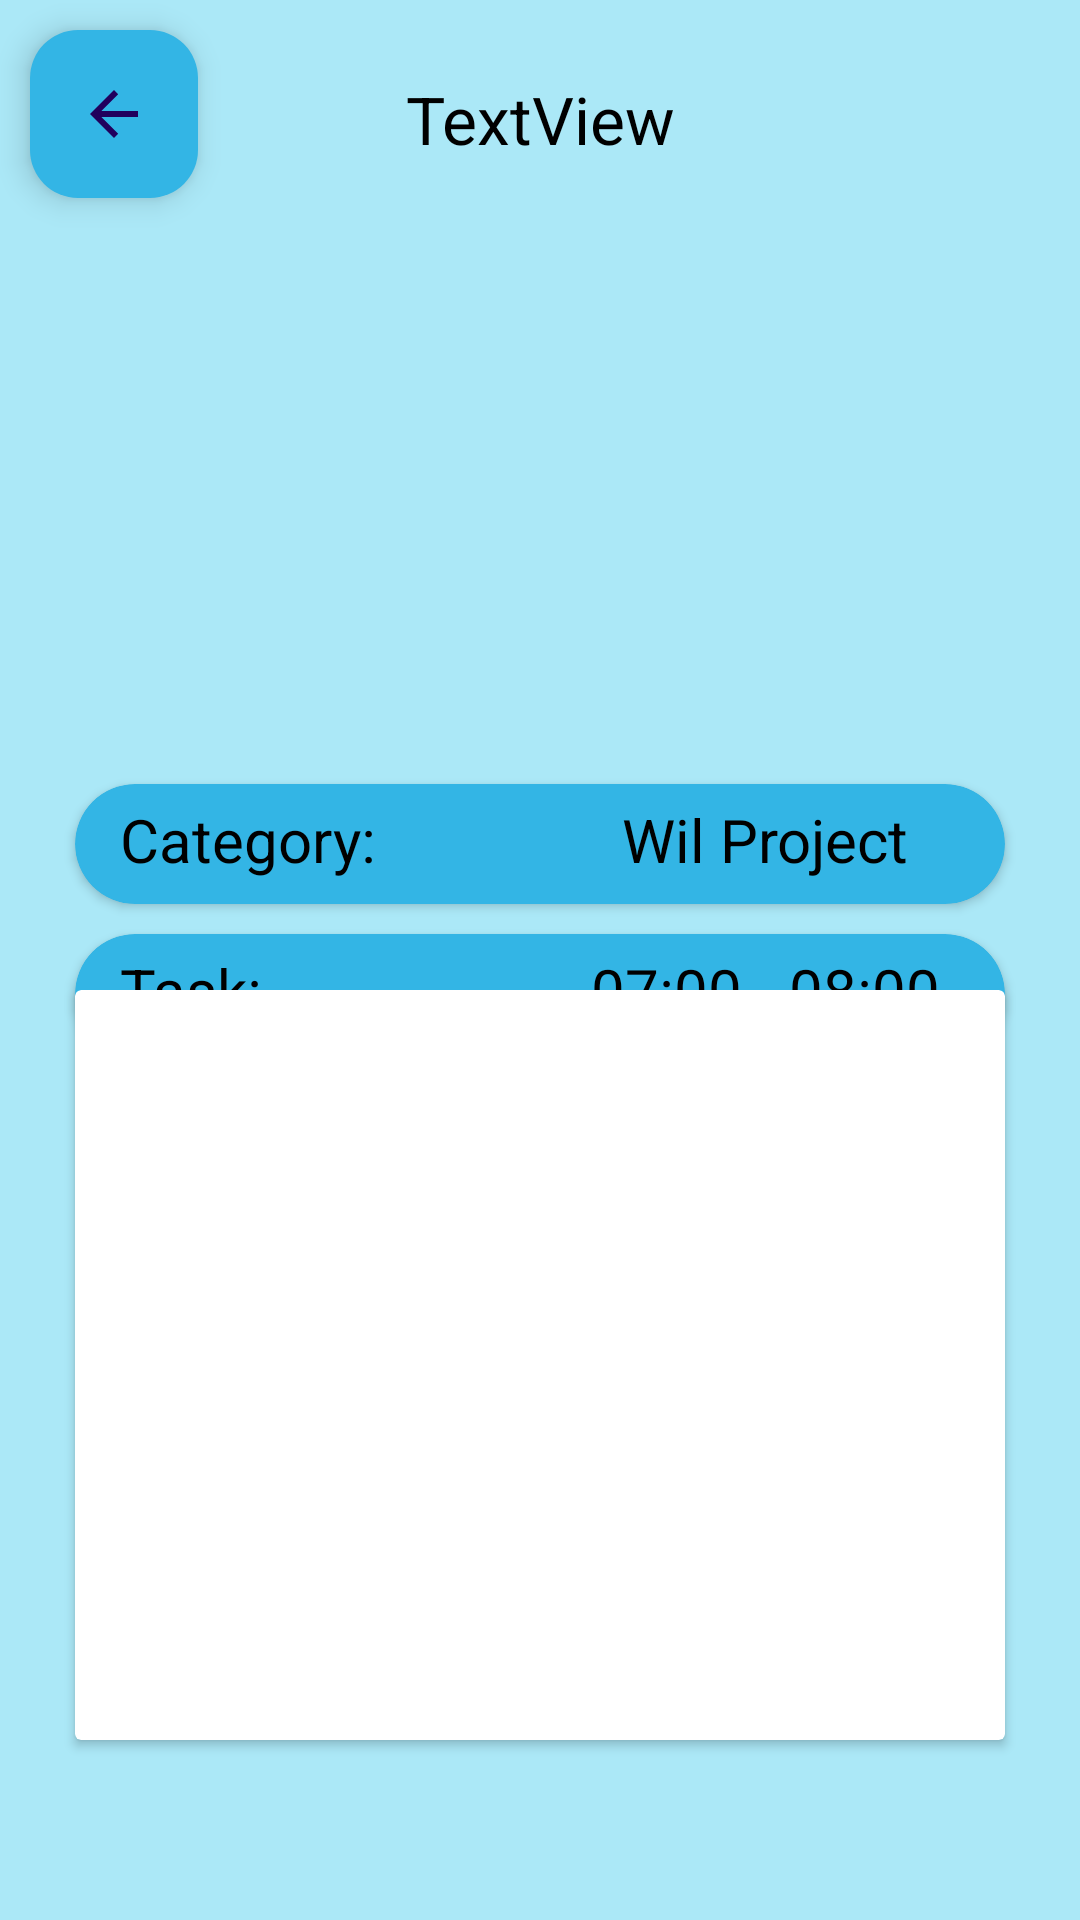

Produce the Android XML layout that renders to this screen, including the resource entries it uses.
<!-- AndroidManifest.xml: application theme Theme.TaskWavePart1 -->
<!-- res/layout/activity_timesheet_details.xml -->
<?xml version="1.0" encoding="utf-8"?>
<androidx.constraintlayout.widget.ConstraintLayout xmlns:android="http://schemas.android.com/apk/res/android"
    xmlns:app="http://schemas.android.com/apk/res-auto"
    xmlns:tools="http://schemas.android.com/tools"
    android:id="@+id/main"
    android:layout_width="match_parent"
    android:layout_height="match_parent"
    android:background="#abe8f7"
    tools:context=".timesheet_details">

    <TextView
        android:id="@+id/txtTsdDate"
        android:layout_width="match_parent"
        android:layout_height="wrap_content"
        android:layout_marginStart="100dp"
        android:layout_marginTop="25dp"
        android:layout_marginEnd="100dp"
        android:gravity="center"
        android:text="TextView"
        android:textAlignment="center"
        android:textColor="@color/black"
        android:textSize="22dp"
        app:layout_constraintEnd_toEndOf="parent"
        app:layout_constraintHorizontal_bias="0.0"
        app:layout_constraintStart_toStartOf="parent"
        app:layout_constraintTop_toTopOf="parent" />

    <ImageView
        android:id="@+id/imgTsDetail"
        android:layout_width="200dp"
        android:layout_height="200dp"
        android:layout_marginStart="100dp"
        android:layout_marginTop="30dp"
        android:layout_marginEnd="100dp"
        android:layout_marginBottom="450dp"
        android:scaleType="fitXY"
        app:layout_constraintBottom_toBottomOf="parent"
        app:layout_constraintEnd_toEndOf="parent"
        app:layout_constraintHorizontal_bias="0.0"
        app:layout_constraintStart_toStartOf="parent"
        app:layout_constraintTop_toBottomOf="@+id/txtTsdDate"
        app:srcCompat="@drawable/camera" />

    <androidx.cardview.widget.CardView
        android:id="@+id/cardView2"
        android:layout_width="match_parent"
        android:layout_height="40dp"
        android:layout_marginTop="24dp"
        android:layout_marginStart="25dp"
        android:layout_marginEnd="25dp"
        android:backgroundTint="@android:color/holo_blue_light"
        app:cardCornerRadius="40dp"
        app:layout_constraintEnd_toEndOf="parent"
        app:layout_constraintStart_toStartOf="parent"
        app:layout_constraintTop_toBottomOf="@+id/imgTsDetail">

        <TextView
            android:id="@+id/textView7"
            android:layout_width="100dp"
            android:layout_height="match_parent"
            android:layout_marginStart="15dp"
            android:layout_marginTop="5dp"
            android:layout_marginEnd="15dp"
            android:text="Category:"
            android:textColor="@color/black"
            android:textSize="20dp"
            app:cardCornerRadius="40dp" />

        <TextView
            android:id="@+id/txtTsdCatName"
            android:layout_width="220dp"
            android:layout_height="match_parent"
            android:layout_marginStart="120dp"
            android:layout_marginTop="5dp"
            android:layout_marginEnd="15dp"
            android:textAlignment="center"
            android:textSize="20dp"
            android:textColor="@color/black"
            android:text="Wil Project" />
    </androidx.cardview.widget.CardView>

    <androidx.cardview.widget.CardView
        android:id="@+id/cardView3"
        android:layout_width="match_parent"
        android:layout_height="40dp"
        android:layout_marginTop="10dp"
        android:layout_marginStart="25dp"
        android:layout_marginEnd="25dp"
        android:backgroundTint="@android:color/holo_blue_light"
        app:cardCornerRadius="40dp"
        app:layout_constraintEnd_toEndOf="parent"
        app:layout_constraintStart_toStartOf="parent"
        app:layout_constraintTop_toBottomOf="@+id/cardView2">

        <TextView
            android:id="@+id/textView8"
            android:layout_width="100dp"
            android:layout_height="match_parent"
            android:layout_marginStart="15dp"
            android:layout_marginTop="5dp"
            android:layout_marginEnd="15dp"
            android:text="Task:"
            android:textColor="@color/black"
            android:textSize="20dp"
            app:cardCornerRadius="40dp" />

        <TextView
            android:id="@+id/txtTsdTime"
            android:layout_width="220dp"
            android:layout_height="match_parent"
            android:layout_marginStart="120dp"
            android:layout_marginTop="5dp"
            android:layout_marginEnd="15dp"
            android:textAlignment="center"
            android:textSize="20dp"
            android:textColor="@color/black"
            android:text="07:00 - 08:00" />
    </androidx.cardview.widget.CardView>



    <androidx.cardview.widget.CardView
        android:layout_width="match_parent"
        android:layout_height="250dp"
        android:layout_marginStart="25dp"
        android:layout_marginTop="10dp"
        android:layout_marginEnd="25dp"
        android:layout_marginBottom="60dp"
        app:layout_constraintBottom_toBottomOf="parent"
        android:backgroundTint="@color/white"
        app:layout_constraintEnd_toEndOf="parent"
        app:layout_constraintHorizontal_bias="1.0"
        app:layout_constraintStart_toStartOf="parent" >

        <TextView
            android:id="@+id/txtTimesheetDescription"
            android:layout_width="match_parent"
            android:layout_height="match_parent"
            android:layout_marginTop="10dp"
            android:layout_marginBottom="10dp"
            android:layout_marginLeft="10dp"
            android:layout_marginRight="10dp"
            android:textColor="@color/black"
            android:textSize="20dp"
            android:text="" />
    </androidx.cardview.widget.CardView>

    <com.google.android.material.floatingactionbutton.FloatingActionButton
        android:id="@+id/btnTsdBack"
        android:layout_width="wrap_content"
        android:layout_height="wrap_content"
        android:layout_marginStart="10dp"
        android:layout_marginTop="10dp"
        android:backgroundTint="@android:color/holo_blue_light"
        android:clickable="true"
        app:layout_constraintStart_toStartOf="parent"
        app:layout_constraintTop_toTopOf="parent"
        app:srcCompat="?attr/actionModeCloseDrawable" />

</androidx.constraintlayout.widget.ConstraintLayout>
<!-- resources referenced by this layout -->
<resources>
  <style name="Theme.TaskWavePart1" parent="Base.Theme.TaskWavePart1" />
  <style name="Base.Theme.TaskWavePart1" parent="Theme.Material3.DayNight.NoActionBar">
          
          
      </style>
  <!-- not gathered from this repository: default colours our renderer supplied (Android Studio template values) -->
  <color name="black">#FF000000</color>
  <color name="white">#FFFFFFFF</color>
</resources>
